Labelled photos from "split", an image-classification folder in PrabhleenpKaur/breast-cancer-prediction. The possible labels are: benign, malignant.

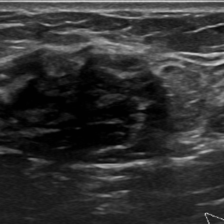
Label: malignant

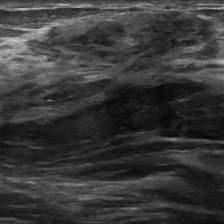
Label: malignant

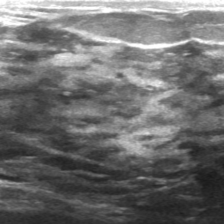
Label: malignant

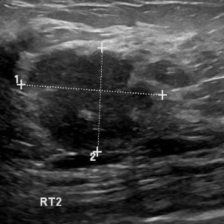
Label: benign

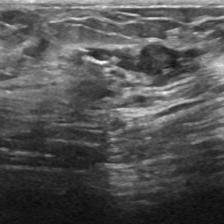
Label: benign

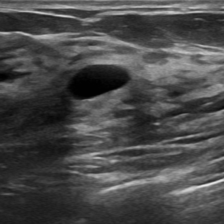
Label: malignant
